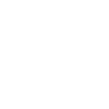
t = 0.00 s
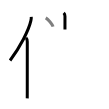
t = 3.50 s
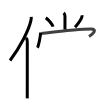
t = 6.75 s
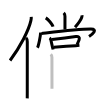
t = 10.25 s
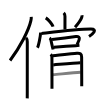
t = 13.50 s
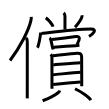
t = 17.00 s

The animated SVG that drew these frames (rendered in a browser with its animation timeline set to each time). Animation: 17 SMIL elements (animate=17); one cycle of 17.00 s.

<svg width="109px" height="109px" viewBox="0 0 px 109px" xmlns="http://www.w3.org/2000/svg" xmlns:xlink="http://www.w3.org/1999/xlink" xml:space="preserve" version="1.1"  baseProfile="full">
<path d="M31.25,16.89c0.13,1.23-0.03,2.28-0.36,3.79C28.75,30.25,20,47.5,10.06,60.47" style="fill:none;stroke:black;stroke-width:3;opacity:0">
  <animate attributeType="CSS" attributeName="opacity" from="0" to="1" begin="0s" dur="1s" repeatCount="Indefinite" fill="freeze" />
</path>
<path d="M26.03,37.75c0.92,0.92,1.26,2.12,1.26,3.98c0,10.62-0.02,34.65-0.02,49.02c0,3.13-0.03,5.76-0.03,7.62" style="fill:none;stroke:black;stroke-width:3;opacity:0">
  <animate attributeType="CSS" attributeName="opacity" from="0" to="1" begin="1s" dur="1s" repeatCount="Indefinite" fill="freeze" />
</path>
<path d="M63.71,12.87c0.84,0.84,1.26,1.76,1.26,3.49c0,3.64-0.01,8.52-0.01,13.26" style="fill:none;stroke:black;stroke-width:3;opacity:0">
  <animate attributeType="CSS" attributeName="opacity" from="0" to="1" begin="2s" dur="1s" repeatCount="Indefinite" fill="freeze" />
</path>
<path d="M45.75,17.88c2.58,1.56,6.66,6.42,7.31,8.84" style="fill:none;stroke:black;stroke-width:3;opacity:0">
  <animate attributeType="CSS" attributeName="opacity" from="0" to="1" begin="3s" dur="1s" repeatCount="Indefinite" fill="freeze" />
</path>
<path d="M82.01,15.25c0.07,0.77-0.04,1.52-0.32,2.24c-0.81,2.38-2.88,5.41-6.63,9.73" style="fill:none;stroke:black;stroke-width:3;opacity:0">
  <animate attributeType="CSS" attributeName="opacity" from="0" to="1" begin="4s" dur="1s" repeatCount="Indefinite" fill="freeze" />
</path>
<path d="M40.64,32.48c-0.14,3.32-1.98,13.2-3.14,15.18" style="fill:none;stroke:black;stroke-width:3;opacity:0">
  <animate attributeType="CSS" attributeName="opacity" from="0" to="1" begin="5s" dur="1s" repeatCount="Indefinite" fill="freeze" />
</path>
<path d="M41.63,33.58C47,33,76.52,29.19,90.85,29.09c7.51-0.05,1.52,5.28-1.81,7.43" style="fill:none;stroke:black;stroke-width:3;opacity:0">
  <animate attributeType="CSS" attributeName="opacity" from="0" to="1" begin="6s" dur="1s" repeatCount="Indefinite" fill="freeze" />
</path>
<path d="M49.51,38c0.78,0.44,1.28,1.41,1.46,2.33c0.53,2.66,0.69,3.27,1.16,5.24c0.33,1.38,0.65,2.74,0.95,3.93" style="fill:none;stroke:black;stroke-width:3;opacity:0">
  <animate attributeType="CSS" attributeName="opacity" from="0" to="1" begin="7s" dur="1s" repeatCount="Indefinite" fill="freeze" />
</path>
<path d="M52.06,39.57c3.72-0.46,17.89-2.19,23.82-2.96c2.68-0.34,4.11,0.64,3.25,3.15c-0.57,1.65-1.26,2.99-2.01,4.62" style="fill:none;stroke:black;stroke-width:3;opacity:0">
  <animate attributeType="CSS" attributeName="opacity" from="0" to="1" begin="8s" dur="1s" repeatCount="Indefinite" fill="freeze" />
</path>
<path d="M53.88,47.25c4.51-0.38,15.41-1.16,21.82-1.61c1.57-0.11,2.86-0.2,3.74-0.27" style="fill:none;stroke:black;stroke-width:3;opacity:0">
  <animate attributeType="CSS" attributeName="opacity" from="0" to="1" begin="9s" dur="1s" repeatCount="Indefinite" fill="freeze" />
</path>
<path d="M50.77,54.26c0.86,0.86,1.16,1.99,1.16,3.19c0,0.49,0.02,16.3,0.04,25.3c0,3.57,0.01,6.06,0.01,6.1" style="fill:none;stroke:black;stroke-width:3;opacity:0">
  <animate attributeType="CSS" attributeName="opacity" from="0" to="1" begin="10s" dur="1s" repeatCount="Indefinite" fill="freeze" />
</path>
<path d="M52.7,55.76c5.96-0.48,19.44-2.07,24.16-2.57c3.02-0.32,4.78,0.55,4.78,3.82c0.01,5.81,0.06,15.06,0.08,23.5c0,1.99,0.01,3.93,0.01,5.77" style="fill:none;stroke:black;stroke-width:3;opacity:0">
  <animate attributeType="CSS" attributeName="opacity" from="0" to="1" begin="11s" dur="1s" repeatCount="Indefinite" fill="freeze" />
</path>
<path d="M53.2,64.9c7.8-0.65,21.05-1.9,27.2-2.15" style="fill:none;stroke:black;stroke-width:3;opacity:0">
  <animate attributeType="CSS" attributeName="opacity" from="0" to="1" begin="12s" dur="1s" repeatCount="Indefinite" fill="freeze" />
</path>
<path d="M52.95,74.73c7.55-0.61,19.92-2.11,27.67-2.37" style="fill:none;stroke:black;stroke-width:3;opacity:0">
  <animate attributeType="CSS" attributeName="opacity" from="0" to="1" begin="13s" dur="1s" repeatCount="Indefinite" fill="freeze" />
</path>
<path d="M53.18,84.59c7.32-0.84,19.57-2.09,27.42-2.62" style="fill:none;stroke:black;stroke-width:3;opacity:0">
  <animate attributeType="CSS" attributeName="opacity" from="0" to="1" begin="14s" dur="1s" repeatCount="Indefinite" fill="freeze" />
</path>
<path d="M59.61,90.48c-0.11,1.02-0.64,1.55-1.5,2.22c-3.66,2.85-7.99,5.17-15.5,8.05" style="fill:none;stroke:black;stroke-width:3;opacity:0">
  <animate attributeType="CSS" attributeName="opacity" from="0" to="1" begin="15s" dur="1s" repeatCount="Indefinite" fill="freeze" />
</path>
<path d="M75,88.75c6.47,3.08,14.12,8.65,15.89,11.34" style="fill:none;stroke:black;stroke-width:3;opacity:0">
  <animate attributeType="CSS" attributeName="opacity" from="0" to="1" begin="16s" dur="1s" repeatCount="Indefinite" fill="freeze" />
</path>
</svg>
